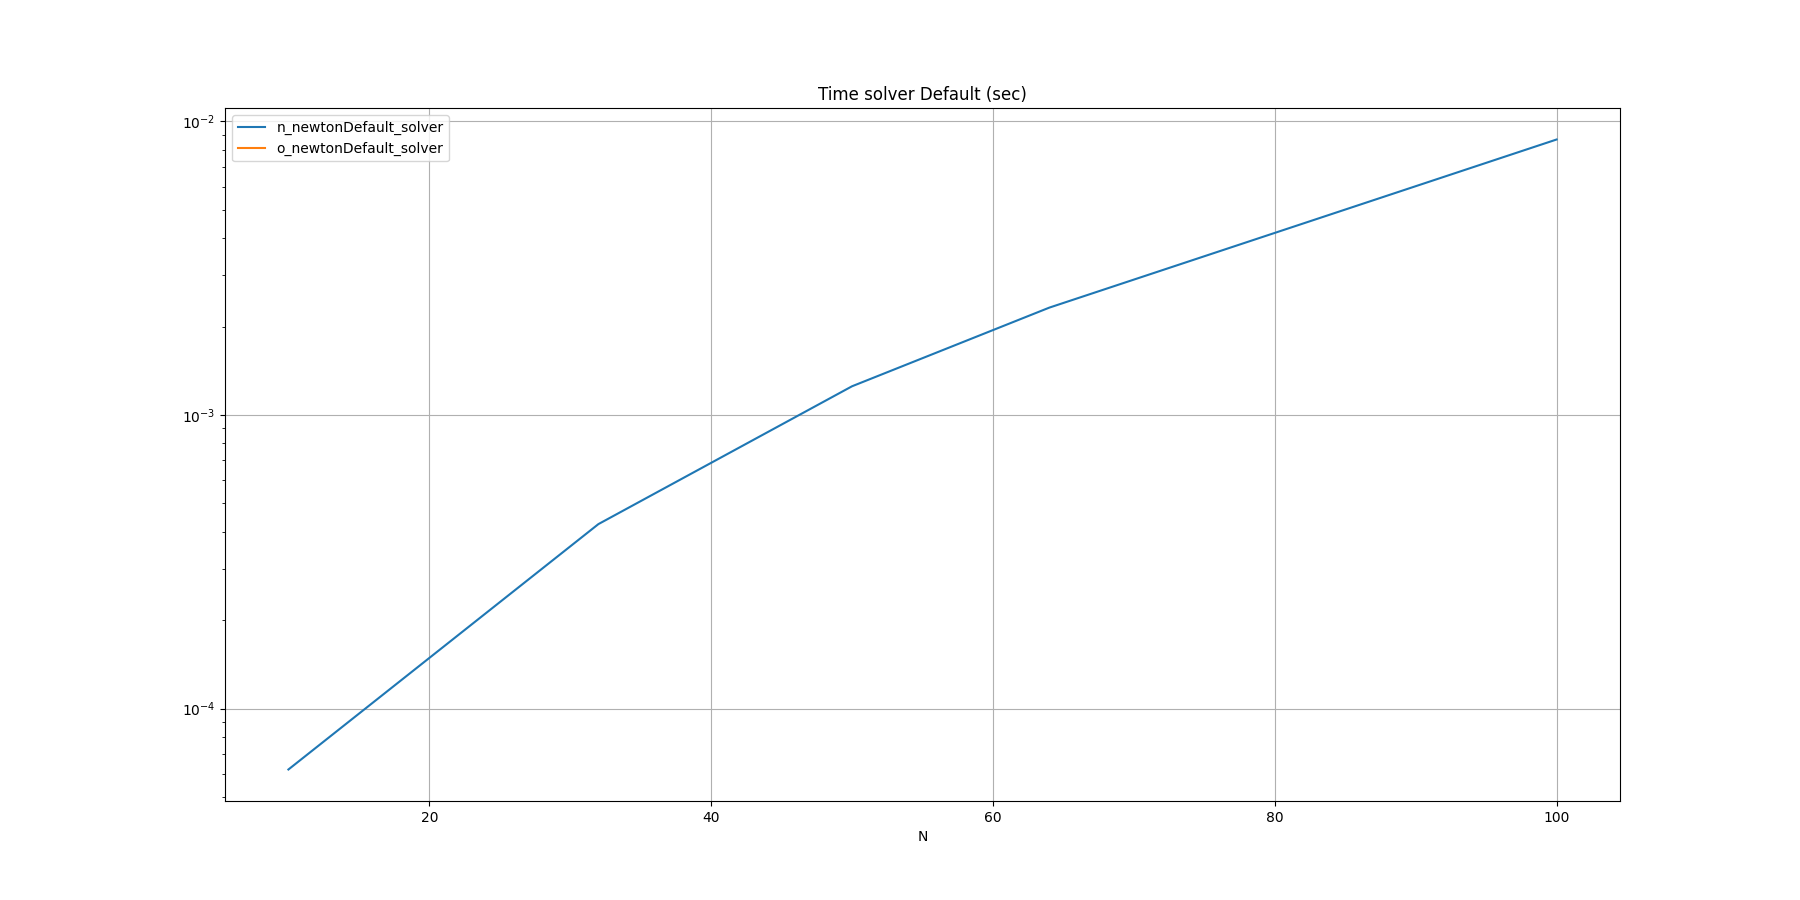

Values plotted in this chart, from the file beside it:
N, n_newtonDefault_solver, o_newtonDefault_solver
10, 0.000062, 
32, 0.000425, 
50, 0.001253, 
64, 0.002322, 
100, 0.008682, 
